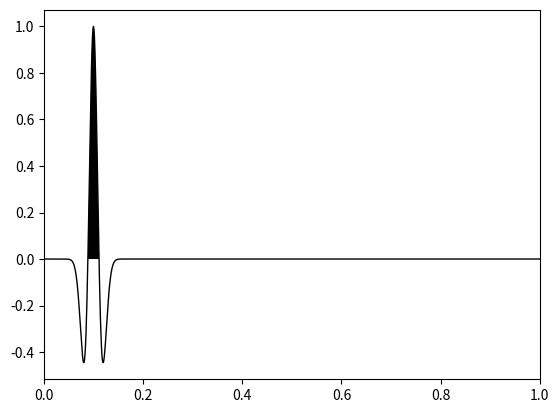

The matplotlib source for this figure:
import matplotlib.pyplot as plt
import numpy as np
import sys,os

def wavelet(fm,t,t0):
    t=np.pi*fm*(t-t0)
    t=t**2
    return (1-2*t)*np.exp(-t)


fm=20
t0=0.1
t=np.arange(0,1,0.001)
wt=wavelet(fm,t,t0)
plt.plot(t,wt,linewidth=1,color	='black')
plt.fill_between(t,0,wt,where=wt>=0,facecolor='black')
plt.xlim((0,1))
plt.savefig('ricker.svg',dpi=300,format='svg')
plt.show()

